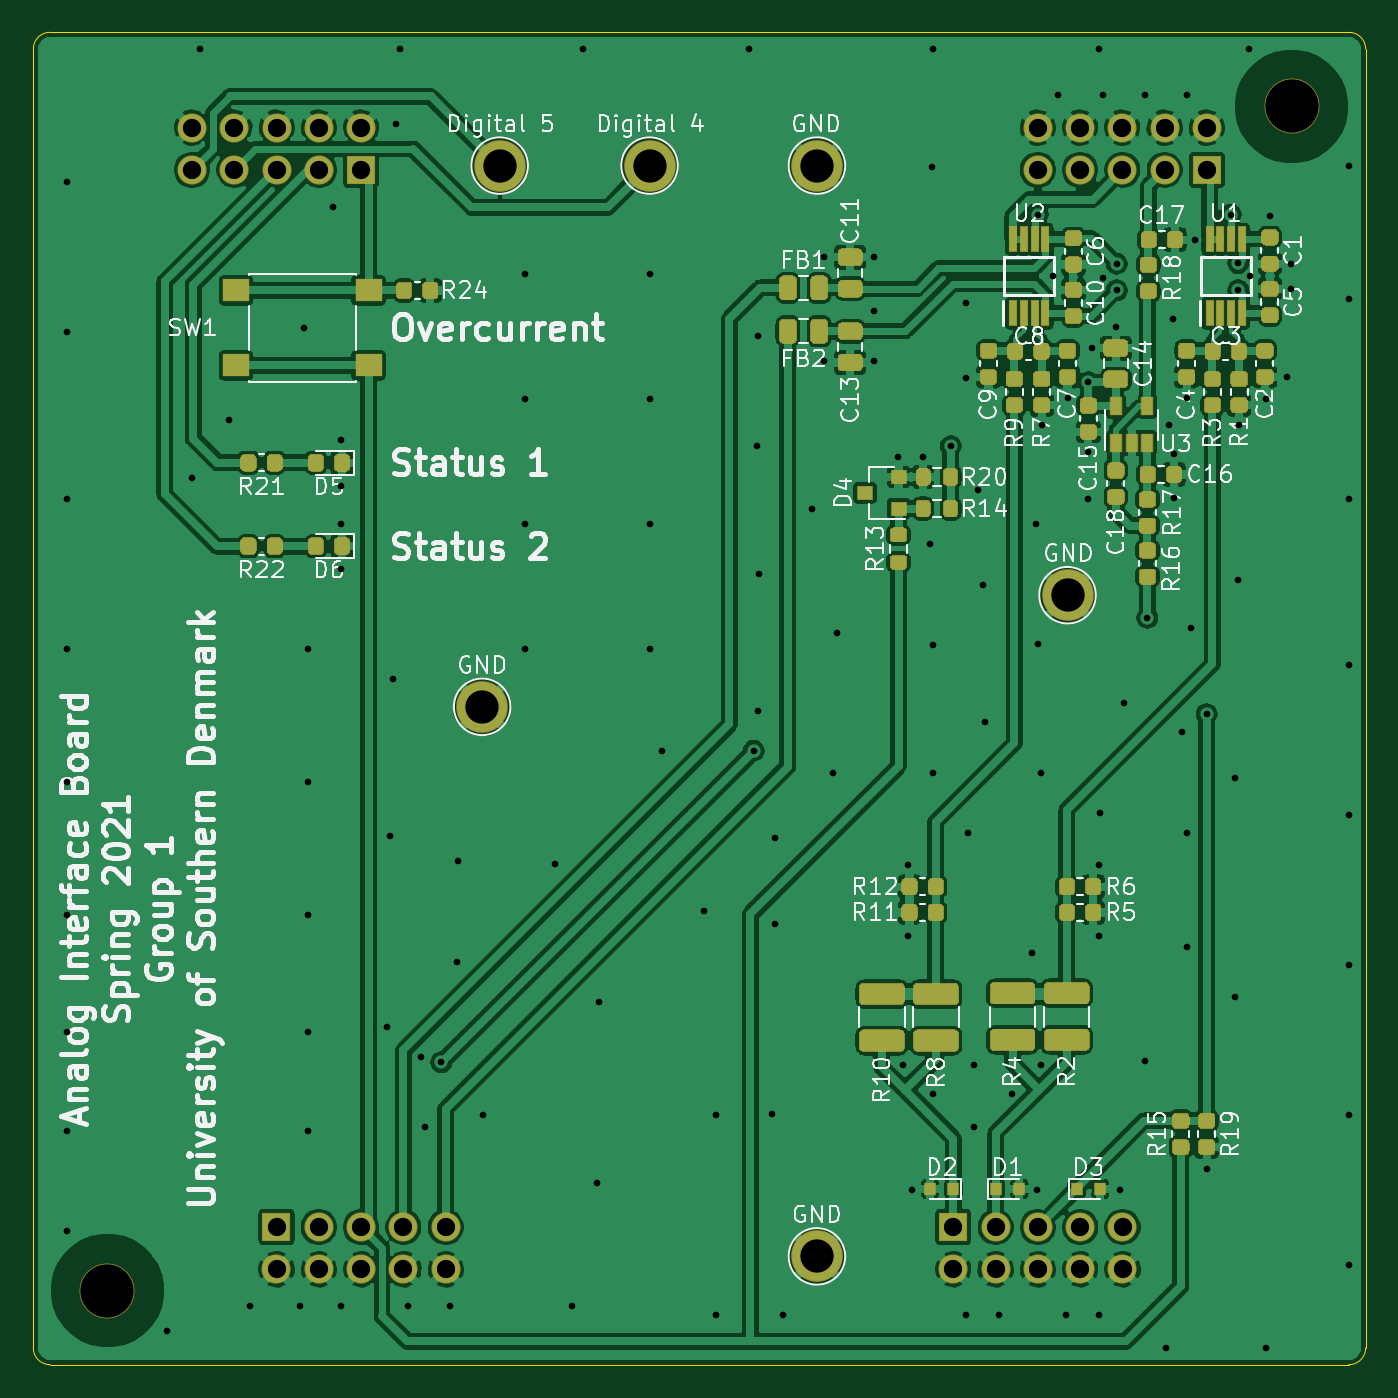
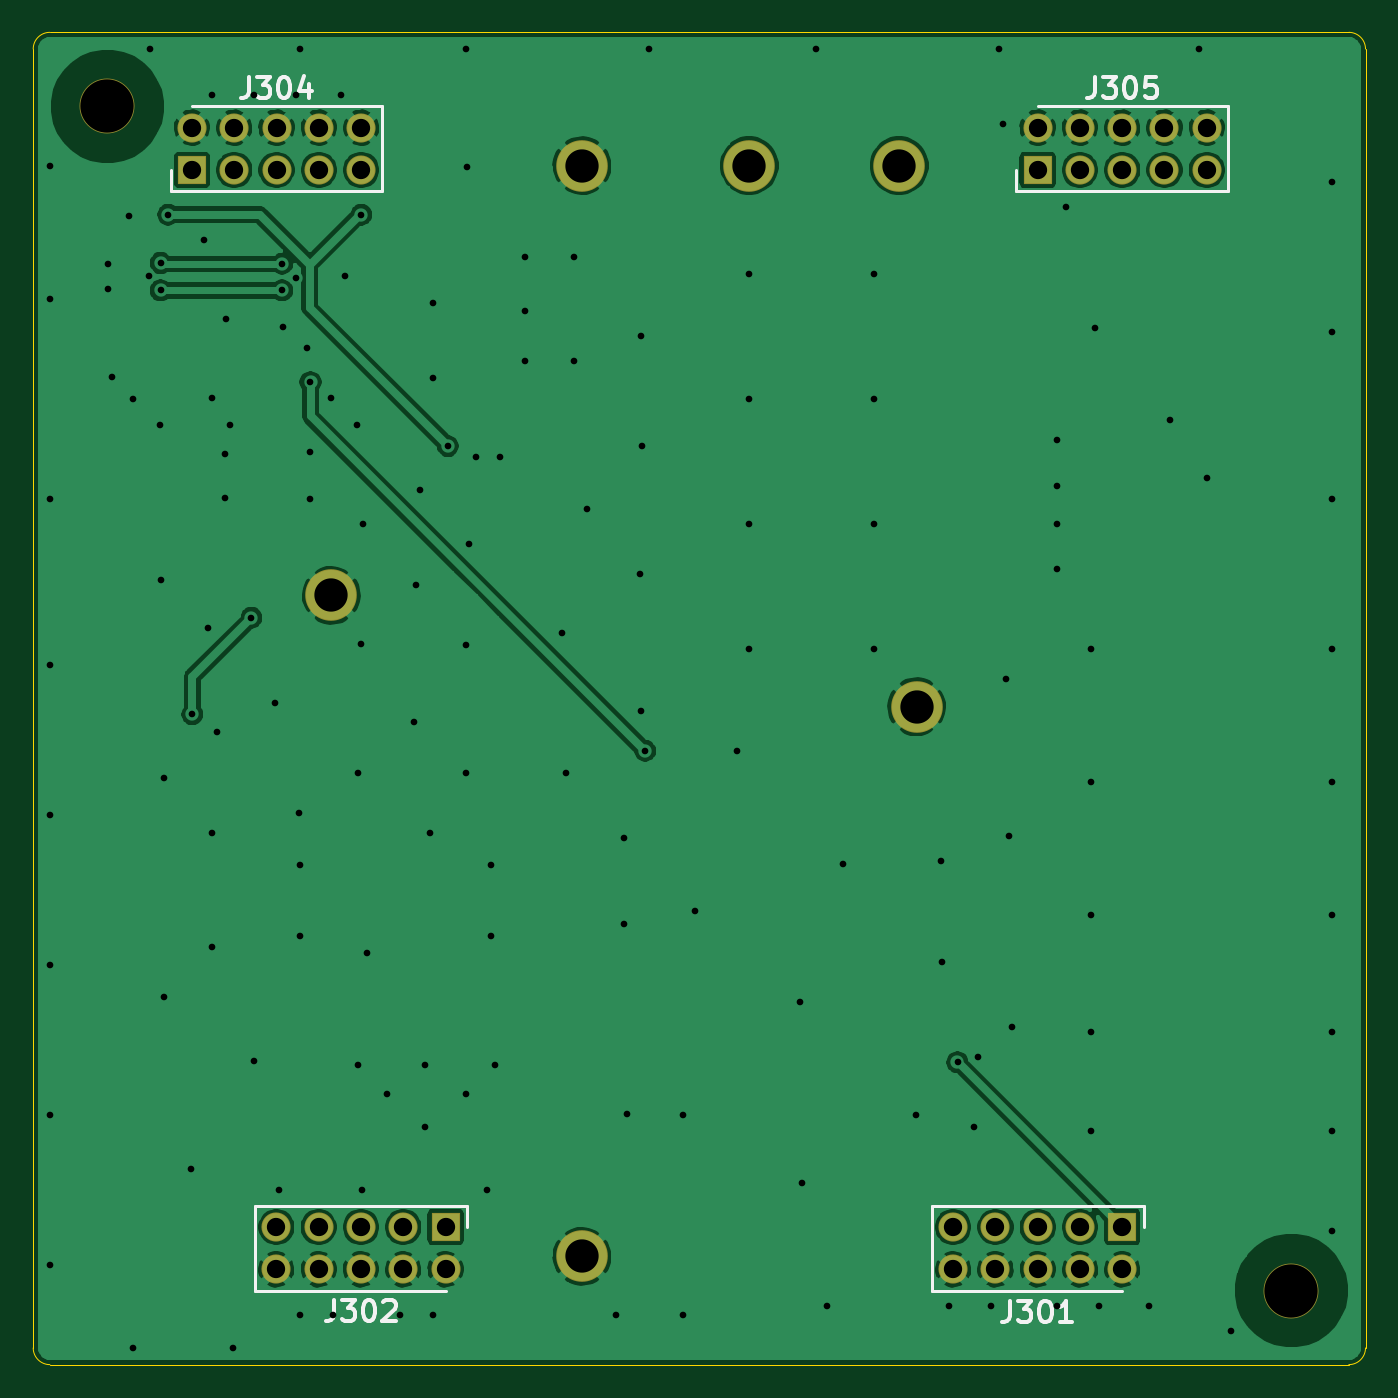
Circuit board: 11 layer files. Board 80.0 x 80.0 mm.
- bottom_copper: Interfaceboard-B_Cu.gbl (129713 bytes)
- bottom_mask: Interfaceboard-B_Mask.gbs (1873 bytes)
- paste: Interfaceboard-B_Paste.gbp (506 bytes)
- bottom_silk: Interfaceboard-B_SilkS.gbo (6546 bytes)
- outline: Interfaceboard-Edge_Cuts.gm1 (1052 bytes)
- top_copper: Interfaceboard-F_Cu.gtl (360924 bytes)
- top_mask: Interfaceboard-F_Mask.gts (32818 bytes)
- paste: Interfaceboard-F_Paste.gtp (31451 bytes)
- top_silk: Interfaceboard-F_SilkS.gto (81260 bytes)
- drill: Interfaceboard-NPTH.drl (70 bytes)
- drill: Interfaceboard-PTH.drl (3050 bytes)

=== bottom_copper: Interfaceboard-B_Cu.gbl (129713 bytes, source omitted) ===
=== bottom_mask: Interfaceboard-B_Mask.gbs ===
G04 #@! TF.GenerationSoftware,KiCad,Pcbnew,(5.1.6)-1*
G04 #@! TF.CreationDate,2021-04-16T13:49:19+02:00*
G04 #@! TF.ProjectId,Interfaceboard,496e7465-7266-4616-9365-626f6172642e,Version 1*
G04 #@! TF.SameCoordinates,Original*
G04 #@! TF.FileFunction,Soldermask,Bot*
G04 #@! TF.FilePolarity,Negative*
%FSLAX46Y46*%
G04 Gerber Fmt 4.6, Leading zero omitted, Abs format (unit mm)*
G04 Created by KiCad (PCBNEW (5.1.6)-1) date 2021-04-16 13:49:19*
%MOMM*%
%LPD*%
G01*
G04 APERTURE LIST*
%ADD10C,3.300000*%
%ADD11C,3.100000*%
%ADD12R,1.750000X1.750000*%
%ADD13C,1.750000*%
G04 APERTURE END LIST*
D10*
X109450000Y-125550000D03*
X180550000Y-54450000D03*
D11*
X133000000Y-58000000D03*
X142000000Y-58000000D03*
D12*
X124690000Y-58260000D03*
D13*
X124690000Y-55720000D03*
X122150000Y-58260000D03*
X122150000Y-55720000D03*
X119610000Y-58260000D03*
X119610000Y-55720000D03*
X117070000Y-58260000D03*
X117070000Y-55720000D03*
X114530000Y-58260000D03*
X114530000Y-55720000D03*
D12*
X175470000Y-58260000D03*
D13*
X175470000Y-55720000D03*
X172930000Y-58260000D03*
X172930000Y-55720000D03*
X170390000Y-58260000D03*
X170390000Y-55720000D03*
X167850000Y-58260000D03*
X167850000Y-55720000D03*
X165310000Y-58260000D03*
X165310000Y-55720000D03*
D12*
X160240000Y-121740000D03*
D13*
X160240000Y-124280000D03*
X162780000Y-121740000D03*
X162780000Y-124280000D03*
X165320000Y-121740000D03*
X165320000Y-124280000D03*
X167860000Y-121740000D03*
X167860000Y-124280000D03*
X170400000Y-121740000D03*
X170400000Y-124280000D03*
D12*
X119600000Y-121740000D03*
D13*
X119600000Y-124280000D03*
X122140000Y-121740000D03*
X122140000Y-124280000D03*
X124680000Y-121740000D03*
X124680000Y-124280000D03*
X127220000Y-121740000D03*
X127220000Y-124280000D03*
X129760000Y-121740000D03*
X129760000Y-124280000D03*
D11*
X152050000Y-58000000D03*
X152050000Y-123500000D03*
X167100000Y-83800000D03*
X131950000Y-90500000D03*
M02*

=== paste: Interfaceboard-B_Paste.gbp ===
G04 #@! TF.GenerationSoftware,KiCad,Pcbnew,(5.1.6)-1*
G04 #@! TF.CreationDate,2021-04-16T13:49:19+02:00*
G04 #@! TF.ProjectId,Interfaceboard,496e7465-7266-4616-9365-626f6172642e,Version 1*
G04 #@! TF.SameCoordinates,Original*
G04 #@! TF.FileFunction,Paste,Bot*
G04 #@! TF.FilePolarity,Positive*
%FSLAX46Y46*%
G04 Gerber Fmt 4.6, Leading zero omitted, Abs format (unit mm)*
G04 Created by KiCad (PCBNEW (5.1.6)-1) date 2021-04-16 13:49:19*
%MOMM*%
%LPD*%
G01*
G04 APERTURE LIST*
G04 APERTURE END LIST*
M02*

=== bottom_silk: Interfaceboard-B_SilkS.gbo ===
G04 #@! TF.GenerationSoftware,KiCad,Pcbnew,(5.1.6)-1*
G04 #@! TF.CreationDate,2021-04-16T13:49:19+02:00*
G04 #@! TF.ProjectId,Interfaceboard,496e7465-7266-4616-9365-626f6172642e,Version 1*
G04 #@! TF.SameCoordinates,Original*
G04 #@! TF.FileFunction,Legend,Bot*
G04 #@! TF.FilePolarity,Positive*
%FSLAX46Y46*%
G04 Gerber Fmt 4.6, Leading zero omitted, Abs format (unit mm)*
G04 Created by KiCad (PCBNEW (5.1.6)-1) date 2021-04-16 13:49:19*
%MOMM*%
%LPD*%
G01*
G04 APERTURE LIST*
%ADD10C,0.200000*%
%ADD11C,0.254000*%
G04 APERTURE END LIST*
D10*
X125960000Y-58260000D02*
X125960000Y-59530000D01*
X125960000Y-59530000D02*
X113260000Y-59530000D01*
X113260000Y-59530000D02*
X113260000Y-54450000D01*
X113260000Y-54450000D02*
X124690000Y-54450000D01*
X176740000Y-58260000D02*
X176740000Y-59530000D01*
X176740000Y-59530000D02*
X164040000Y-59530000D01*
X164040000Y-59530000D02*
X164040000Y-54450000D01*
X164040000Y-54450000D02*
X175470000Y-54450000D01*
X158970000Y-121740000D02*
X158970000Y-120470000D01*
X158970000Y-120470000D02*
X171670000Y-120470000D01*
X171670000Y-120470000D02*
X171670000Y-125550000D01*
X171670000Y-125550000D02*
X160240000Y-125550000D01*
X118330000Y-121740000D02*
X118330000Y-120470000D01*
X118330000Y-120470000D02*
X131030000Y-120470000D01*
X131030000Y-120470000D02*
X131030000Y-125550000D01*
X131030000Y-125550000D02*
X119600000Y-125550000D01*
D11*
X121232857Y-52654523D02*
X121232857Y-53561666D01*
X121293333Y-53743095D01*
X121414285Y-53864047D01*
X121595714Y-53924523D01*
X121716666Y-53924523D01*
X120749047Y-52654523D02*
X119962857Y-52654523D01*
X120386190Y-53138333D01*
X120204761Y-53138333D01*
X120083809Y-53198809D01*
X120023333Y-53259285D01*
X119962857Y-53380238D01*
X119962857Y-53682619D01*
X120023333Y-53803571D01*
X120083809Y-53864047D01*
X120204761Y-53924523D01*
X120567619Y-53924523D01*
X120688571Y-53864047D01*
X120749047Y-53803571D01*
X119176666Y-52654523D02*
X119055714Y-52654523D01*
X118934761Y-52715000D01*
X118874285Y-52775476D01*
X118813809Y-52896428D01*
X118753333Y-53138333D01*
X118753333Y-53440714D01*
X118813809Y-53682619D01*
X118874285Y-53803571D01*
X118934761Y-53864047D01*
X119055714Y-53924523D01*
X119176666Y-53924523D01*
X119297619Y-53864047D01*
X119358095Y-53803571D01*
X119418571Y-53682619D01*
X119479047Y-53440714D01*
X119479047Y-53138333D01*
X119418571Y-52896428D01*
X119358095Y-52775476D01*
X119297619Y-52715000D01*
X119176666Y-52654523D01*
X117604285Y-52654523D02*
X118209047Y-52654523D01*
X118269523Y-53259285D01*
X118209047Y-53198809D01*
X118088095Y-53138333D01*
X117785714Y-53138333D01*
X117664761Y-53198809D01*
X117604285Y-53259285D01*
X117543809Y-53380238D01*
X117543809Y-53682619D01*
X117604285Y-53803571D01*
X117664761Y-53864047D01*
X117785714Y-53924523D01*
X118088095Y-53924523D01*
X118209047Y-53864047D01*
X118269523Y-53803571D01*
X172032857Y-52654523D02*
X172032857Y-53561666D01*
X172093333Y-53743095D01*
X172214285Y-53864047D01*
X172395714Y-53924523D01*
X172516666Y-53924523D01*
X171549047Y-52654523D02*
X170762857Y-52654523D01*
X171186190Y-53138333D01*
X171004761Y-53138333D01*
X170883809Y-53198809D01*
X170823333Y-53259285D01*
X170762857Y-53380238D01*
X170762857Y-53682619D01*
X170823333Y-53803571D01*
X170883809Y-53864047D01*
X171004761Y-53924523D01*
X171367619Y-53924523D01*
X171488571Y-53864047D01*
X171549047Y-53803571D01*
X169976666Y-52654523D02*
X169855714Y-52654523D01*
X169734761Y-52715000D01*
X169674285Y-52775476D01*
X169613809Y-52896428D01*
X169553333Y-53138333D01*
X169553333Y-53440714D01*
X169613809Y-53682619D01*
X169674285Y-53803571D01*
X169734761Y-53864047D01*
X169855714Y-53924523D01*
X169976666Y-53924523D01*
X170097619Y-53864047D01*
X170158095Y-53803571D01*
X170218571Y-53682619D01*
X170279047Y-53440714D01*
X170279047Y-53138333D01*
X170218571Y-52896428D01*
X170158095Y-52775476D01*
X170097619Y-52715000D01*
X169976666Y-52654523D01*
X168464761Y-53077857D02*
X168464761Y-53924523D01*
X168767142Y-52594047D02*
X169069523Y-53501190D01*
X168283333Y-53501190D01*
X166932857Y-126104523D02*
X166932857Y-127011666D01*
X166993333Y-127193095D01*
X167114285Y-127314047D01*
X167295714Y-127374523D01*
X167416666Y-127374523D01*
X166449047Y-126104523D02*
X165662857Y-126104523D01*
X166086190Y-126588333D01*
X165904761Y-126588333D01*
X165783809Y-126648809D01*
X165723333Y-126709285D01*
X165662857Y-126830238D01*
X165662857Y-127132619D01*
X165723333Y-127253571D01*
X165783809Y-127314047D01*
X165904761Y-127374523D01*
X166267619Y-127374523D01*
X166388571Y-127314047D01*
X166449047Y-127253571D01*
X164876666Y-126104523D02*
X164755714Y-126104523D01*
X164634761Y-126165000D01*
X164574285Y-126225476D01*
X164513809Y-126346428D01*
X164453333Y-126588333D01*
X164453333Y-126890714D01*
X164513809Y-127132619D01*
X164574285Y-127253571D01*
X164634761Y-127314047D01*
X164755714Y-127374523D01*
X164876666Y-127374523D01*
X164997619Y-127314047D01*
X165058095Y-127253571D01*
X165118571Y-127132619D01*
X165179047Y-126890714D01*
X165179047Y-126588333D01*
X165118571Y-126346428D01*
X165058095Y-126225476D01*
X164997619Y-126165000D01*
X164876666Y-126104523D01*
X163969523Y-126225476D02*
X163909047Y-126165000D01*
X163788095Y-126104523D01*
X163485714Y-126104523D01*
X163364761Y-126165000D01*
X163304285Y-126225476D01*
X163243809Y-126346428D01*
X163243809Y-126467380D01*
X163304285Y-126648809D01*
X164030000Y-127374523D01*
X163243809Y-127374523D01*
X126332857Y-126154523D02*
X126332857Y-127061666D01*
X126393333Y-127243095D01*
X126514285Y-127364047D01*
X126695714Y-127424523D01*
X126816666Y-127424523D01*
X125849047Y-126154523D02*
X125062857Y-126154523D01*
X125486190Y-126638333D01*
X125304761Y-126638333D01*
X125183809Y-126698809D01*
X125123333Y-126759285D01*
X125062857Y-126880238D01*
X125062857Y-127182619D01*
X125123333Y-127303571D01*
X125183809Y-127364047D01*
X125304761Y-127424523D01*
X125667619Y-127424523D01*
X125788571Y-127364047D01*
X125849047Y-127303571D01*
X124276666Y-126154523D02*
X124155714Y-126154523D01*
X124034761Y-126215000D01*
X123974285Y-126275476D01*
X123913809Y-126396428D01*
X123853333Y-126638333D01*
X123853333Y-126940714D01*
X123913809Y-127182619D01*
X123974285Y-127303571D01*
X124034761Y-127364047D01*
X124155714Y-127424523D01*
X124276666Y-127424523D01*
X124397619Y-127364047D01*
X124458095Y-127303571D01*
X124518571Y-127182619D01*
X124579047Y-126940714D01*
X124579047Y-126638333D01*
X124518571Y-126396428D01*
X124458095Y-126275476D01*
X124397619Y-126215000D01*
X124276666Y-126154523D01*
X122643809Y-127424523D02*
X123369523Y-127424523D01*
X123006666Y-127424523D02*
X123006666Y-126154523D01*
X123127619Y-126335952D01*
X123248571Y-126456904D01*
X123369523Y-126517380D01*
M02*

=== outline: Interfaceboard-Edge_Cuts.gm1 ===
G04 #@! TF.GenerationSoftware,KiCad,Pcbnew,(5.1.6)-1*
G04 #@! TF.CreationDate,2021-04-16T13:49:19+02:00*
G04 #@! TF.ProjectId,Interfaceboard,496e7465-7266-4616-9365-626f6172642e,Version 1*
G04 #@! TF.SameCoordinates,Original*
G04 #@! TF.FileFunction,Profile,NP*
%FSLAX46Y46*%
G04 Gerber Fmt 4.6, Leading zero omitted, Abs format (unit mm)*
G04 Created by KiCad (PCBNEW (5.1.6)-1) date 2021-04-16 13:49:19*
%MOMM*%
%LPD*%
G01*
G04 APERTURE LIST*
G04 #@! TA.AperFunction,Profile*
%ADD10C,0.050000*%
G04 #@! TD*
G04 APERTURE END LIST*
D10*
X106000000Y-130000000D02*
G75*
G02*
X105000000Y-129000000I0J1000000D01*
G01*
X185000000Y-129000000D02*
G75*
G02*
X184000000Y-130000000I-1000000J0D01*
G01*
X184000000Y-50000000D02*
G75*
G02*
X185000000Y-51000000I0J-1000000D01*
G01*
X105000000Y-51000000D02*
G75*
G02*
X106000000Y-50000000I1000000J0D01*
G01*
X105000000Y-129000000D02*
X105000000Y-51000000D01*
X106000000Y-50000000D02*
X184000000Y-50000000D01*
X185000000Y-129000000D02*
X185000000Y-51000000D01*
X106000000Y-130000000D02*
X184000000Y-130000000D01*
M02*

=== top_copper: Interfaceboard-F_Cu.gtl (360924 bytes, source omitted) ===
=== top_mask: Interfaceboard-F_Mask.gts (32818 bytes, source omitted) ===
=== paste: Interfaceboard-F_Paste.gtp (31451 bytes, source omitted) ===
=== top_silk: Interfaceboard-F_SilkS.gto (81260 bytes, source omitted) ===
=== drill: Interfaceboard-NPTH.drl ===
M48
INCH,TZ
T1C0.1260
%
G90
G05
T1
X71083Y-21437
X43091Y-49429
T0
M30

=== drill: Interfaceboard-PTH.drl ===
M48
INCH,TZ
T1C0.0157
T2C0.0433
T3C0.0787
%
G90
G05
T1
X42126Y-23228
X42126Y-26772
X42126Y-30709
X42126Y-34252
X42126Y-37402
X42126Y-40551
X42126Y-43307
X42126Y-45669
X42126Y-48031
X44508Y-50394
X45079Y-30217
X45276Y-20079
X45965Y-28839
X46457Y-49803
X47638Y-49803
X47736Y-26673
X47835Y-34252
X47835Y-37402
X47835Y-40551
X47835Y-43307
X47835Y-45669
X48425Y-23819
X48622Y-29331
X48622Y-30413
X48622Y-31299
X48622Y-32382
X48622Y-49803
X49705Y-43209
X49764Y-38681
X49843Y-34980
X49902Y-21850
X50000Y-20079
X50197Y-49803
X50492Y-43898
X50591Y-45571
X50984Y-44035
X51181Y-49803
X51358Y-41673
X51378Y-39272
X51969Y-45276
X52953Y-25394
X52953Y-28346
X52953Y-31299
X52953Y-34252
X53681Y-39350
X54075Y-49803
X54331Y-20079
X54665Y-46890
X54705Y-42618
X55906Y-25394
X55906Y-28346
X55906Y-31299
X55906Y-34252
X56201Y-36673
X57185Y-40453
X57480Y-45276
X57480Y-50000
X58268Y-20079
X58366Y-36673
X58445Y-29469
X58465Y-26870
X58465Y-35728
X58484Y-32480
X58799Y-45256
X58878Y-38740
X58878Y-40768
X59055Y-50000
X59744Y-30965
X60039Y-25000
X60039Y-27461
X60236Y-37205
X60335Y-33878
X61220Y-25000
X61220Y-26280
X61220Y-27461
X61791Y-29724
X61909Y-44094
X62008Y-39370
X62008Y-41043
X62106Y-47047
X62362Y-29724
X62539Y-31772
X62579Y-22874
X62598Y-20079
X62598Y-34173
X62598Y-37205
X62598Y-44783
X63031Y-29469
X63386Y-26083
X63386Y-27854
X63386Y-50000
X63445Y-38622
X63583Y-44094
X63583Y-45571
X63681Y-30512
X63780Y-32756
X63839Y-35984
X64173Y-50000
X64469Y-44783
X64941Y-41457
X65039Y-31299
X65059Y-47047
X65079Y-23996
X65079Y-34134
X65157Y-37205
X65157Y-44094
X65177Y-28976
X65453Y-25453
X65551Y-21161
X65748Y-50000
X65787Y-28327
X66280Y-27953
X66280Y-29606
X66280Y-30728
X66358Y-27146
X66535Y-20079
X66535Y-39370
X66535Y-41043
X66535Y-50000
X66555Y-38150
X66634Y-21161
X66634Y-25492
X66929Y-26654
X66949Y-25157
X66949Y-25787
X67028Y-47047
X67126Y-35531
X67618Y-21161
X67618Y-43996
X67677Y-33524
X68110Y-50787
X68189Y-28957
X68287Y-26457
X68307Y-29646
X68307Y-30689
X68484Y-36220
X68602Y-21161
X68602Y-28327
X68602Y-38602
X68602Y-41319
X68701Y-33760
X68799Y-24587
X69075Y-35807
X69094Y-46555
X69646Y-23996
X69744Y-37303
X69744Y-42500
X69823Y-25138
X69823Y-25787
X69823Y-32638
X69843Y-28976
X70079Y-20079
X70098Y-25453
X70472Y-28346
X70472Y-50787
X70571Y-24016
X70965Y-27835
X71063Y-25157
X71063Y-25748
X72441Y-22835
X72441Y-25984
X72441Y-30709
X72441Y-34646
X72441Y-38189
X72441Y-41732
X72441Y-45276
X72441Y-48819
T2
X63087Y-47929
X63087Y-48929
X64087Y-47929
X64087Y-48929
X65087Y-47929
X65087Y-48929
X66087Y-47929
X66087Y-48929
X67087Y-47929
X67087Y-48929
X47087Y-47929
X47087Y-48929
X48087Y-47929
X48087Y-48929
X49087Y-47929
X49087Y-48929
X50087Y-47929
X50087Y-48929
X51087Y-47929
X51087Y-48929
X45091Y-21937
X45091Y-22937
X46091Y-21937
X46091Y-22937
X47091Y-21937
X47091Y-22937
X48091Y-21937
X48091Y-22937
X49091Y-21937
X49091Y-22937
X65083Y-21937
X65083Y-22937
X66083Y-21937
X66083Y-22937
X67083Y-21937
X67083Y-22937
X68083Y-21937
X68083Y-22937
X69083Y-21937
X69083Y-22937
T3
X55906Y-22835
X59862Y-48622
X59862Y-22835
X52362Y-22835
X51949Y-35630
X65787Y-32992
T0
M30

